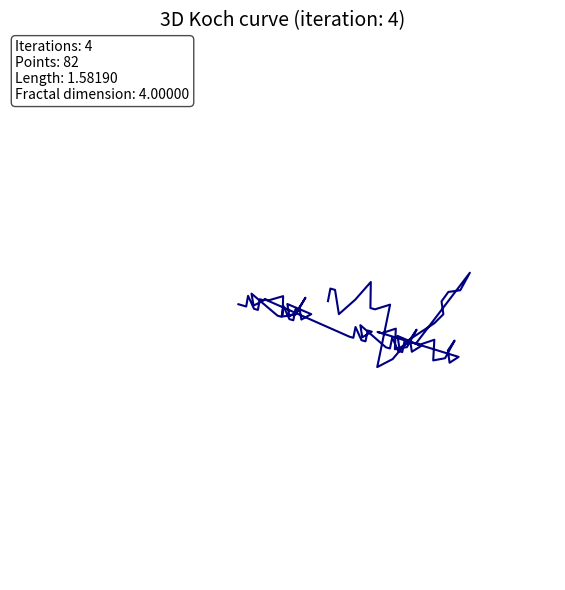

Generate this figure with matplotlib:
import numpy as np
import matplotlib.pyplot as plt
from mpl_toolkits.mplot3d import Axes3D

def rotate_vector(vec, axis, angle_deg):
    angle_rad = np.radians(angle_deg)
    axis = axis / np.linalg.norm(axis)
    cos_a = np.cos(angle_rad)
    sin_a = np.sin(angle_rad)
    ux, uy, uz = axis
    rot_matrix = np.array([
        [cos_a + ux**2*(1-cos_a),     ux*uy*(1-cos_a) - uz*sin_a, ux*uz*(1-cos_a) + uy*sin_a],
        [uy*ux*(1-cos_a) + uz*sin_a,  cos_a + uy**2*(1-cos_a),    uy*uz*(1-cos_a) - ux*sin_a],
        [uz*ux*(1-cos_a) - uy*sin_a,  uz*uy*(1-cos_a) + ux*sin_a, cos_a + uz**2*(1-cos_a)]
    ])
    return rot_matrix @ vec

def generate_koch_3d(p0, p1, iterations, ratios, rotation_axes, angles_deg):
    if iterations == 0:
        return [p0, p1]

    base_vec = p1 - p0
    base_len = np.linalg.norm(base_vec)
    base_dir = base_vec / base_len

    current_point = p0
    points = [p0]
    for r, axis, angle in zip(ratios, rotation_axes, angles_deg):
        segment_len = base_len * r
        new_dir = rotate_vector(base_dir, axis, angle)
        next_point = current_point + new_dir * segment_len
        subcurve = generate_koch_3d(current_point, next_point, iterations - 1, ratios, rotation_axes, angles_deg)
        points.extend(subcurve[1:])
        current_point = next_point

    return points

def compute_curve_length(points):
    return sum(np.linalg.norm(points[i+1] - points[i]) for i in range(len(points)-1))

def estimate_fractal_dimension(n_segments, scaling_ratio):
    if n_segments <= 1 or scaling_ratio <= 0:
        return 1.0
    return np.log(n_segments) / np.log(1 / scaling_ratio)

def plot_koch_3d_with_info(points, title, iterations, scaling_ratio=None):
    length = compute_curve_length(points)
    num_points = len(points)
    theoretical_D = None

    if scaling_ratio:
        theoretical_D = estimate_fractal_dimension(len(points) - 1, scaling_ratio)

    xs, ys, zs = zip(*points)
    fig = plt.figure(figsize=(10, 6))
    ax = fig.add_subplot(111, projection='3d')
    ax.plot(xs, ys, zs, color='navy')

    ax.set_title(f"{title} (iteration: {iterations})", fontsize=14)
    ax.set_axis_off()

    info = f"Iterations: {iterations}\nPoints: {num_points}\nLength: {length:.5f}"
    if theoretical_D:
        info += f"\nFractal dimension: {theoretical_D:.5f}"

    ax.text2D(0.01, 0.99, info, transform=ax.transAxes,
              fontsize=10, va='top', ha='left',
              bbox=dict(facecolor='white', alpha=0.7, boxstyle='round'))

    plt.tight_layout()
    plt.show()

iterations = 4
ratios = [1/3, 1/3, 1/3]
rotation_axes = [
    np.array([0, 0, 1]),   
    np.array([1, 0, 0]),   
    np.array([0, 1, 0])    
]
angles_deg = [0, 60, -60]

p0 = np.array([0.0, 0.0, 0.0])
p1 = np.array([1.0, 0.0, 0.0])
curve3d = generate_koch_3d(p0, p1, iterations, ratios, rotation_axes, angles_deg)

plot_koch_3d_with_info(curve3d, title="3D Koch curve", iterations=iterations, scaling_ratio=ratios[0])